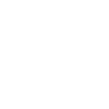
t = 0.00 s
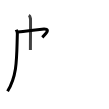
t = 2.75 s
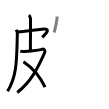
t = 5.50 s
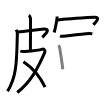
t = 8.50 s
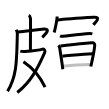
t = 11.25 s
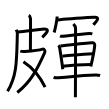
t = 14.00 s

The animated SVG that drew these frames (rendered in a browser with its animation timeline set to each time). Animation: 14 SMIL elements (animate=14); one cycle of 14.00 s.

<svg width="109px" height="109px" viewBox="0 0 px 109px" xmlns="http://www.w3.org/2000/svg" xmlns:xlink="http://www.w3.org/1999/xlink" xml:space="preserve" version="1.1"  baseProfile="full">
<path d="M16.27,29.7c0.38,1.14,1.16,1.75,1.08,4.11c-0.78,24.56,0.15,40.94-9.8,57.53" style="fill:none;stroke:black;stroke-width:3;opacity:0">
  <animate attributeType="CSS" attributeName="opacity" from="0" to="1" begin="0s" dur="1s" repeatCount="0" fill="freeze" />
</path>
<path d="M17.7,32.04c9.55-1.29,14.05-1.79,24.33-2.89c9.03-0.97,4.72,3.85,0.26,8.17" style="fill:none;stroke:black;stroke-width:3;opacity:0">
  <animate attributeType="CSS" attributeName="opacity" from="0" to="1" begin="1s" dur="1s" repeatCount="0" fill="freeze" />
</path>
<path d="M28.8,15.25c0.94,0.52,1.5,2.34,1.68,3.38c0.19,1.04-0.07,20.8-0.07,31.46" style="fill:none;stroke:black;stroke-width:3;opacity:0">
  <animate attributeType="CSS" attributeName="opacity" from="0" to="1" begin="2s" dur="1s" repeatCount="0" fill="freeze" />
</path>
<path d="M20.28,51.19c1.12,0.36,2.21,0.54,4.51,0.37c4.21-0.31,16.23-1.89,17.77-2.42c1.54-0.54,2.94,1.62,2.12,3.43C37,69.75,31,81.5,17.27,92.51" style="fill:none;stroke:black;stroke-width:3;opacity:0">
  <animate attributeType="CSS" attributeName="opacity" from="0" to="1" begin="3s" dur="1s" repeatCount="0" fill="freeze" />
</path>
<path d="M23.44,61.73c8.31,5.52,16.56,14.52,21.62,25.5" style="fill:none;stroke:black;stroke-width:3;opacity:0">
  <animate attributeType="CSS" attributeName="opacity" from="0" to="1" begin="4s" dur="1s" repeatCount="0" fill="freeze" />
</path>
<path d="M57.15,16.46c-0.09,3.78-2.23,13.68-3,15.94" style="fill:none;stroke:black;stroke-width:3;opacity:0">
  <animate attributeType="CSS" attributeName="opacity" from="0" to="1" begin="5s" dur="1s" repeatCount="0" fill="freeze" />
</path>
<path d="M57.14,19.98c5.21-0.69,26.67-2.2,36.98-2.75c7.84-0.42,0.22,6.39-0.75,7.56" style="fill:none;stroke:black;stroke-width:3;opacity:0">
  <animate attributeType="CSS" attributeName="opacity" from="0" to="1" begin="6s" dur="1s" repeatCount="0" fill="freeze" />
</path>
<path d="M60.09,35.89c0.78,0.37,2.2,0.45,2.98,0.37c7.5-0.81,17.79-2.27,26.55-2.74c1.29-0.07,2.07,0.17,2.72,0.36" style="fill:none;stroke:black;stroke-width:3;opacity:0">
  <animate attributeType="CSS" attributeName="opacity" from="0" to="1" begin="7s" dur="1s" repeatCount="0" fill="freeze" />
</path>
<path d="M58.34,45.35c0.54,0.47,1.22,1.82,1.32,2.44c0.8,4.93,2.16,13.44,3.12,21.42" style="fill:none;stroke:black;stroke-width:3;opacity:0">
  <animate attributeType="CSS" attributeName="opacity" from="0" to="1" begin="8s" dur="1s" repeatCount="0" fill="freeze" />
</path>
<path d="M60.41,46.02c8.16-0.9,26.06-3.07,31.63-3.21c2.3-0.06,2.78,1.22,2.68,2.62c-0.34,4.81-2.09,13.2-3.92,21.08" style="fill:none;stroke:black;stroke-width:3;opacity:0">
  <animate attributeType="CSS" attributeName="opacity" from="0" to="1" begin="9s" dur="1s" repeatCount="0" fill="freeze" />
</path>
<path d="M62.33,56.17c6.15-0.23,19-2.48,30.58-2.48" style="fill:none;stroke:black;stroke-width:3;opacity:0">
  <animate attributeType="CSS" attributeName="opacity" from="0" to="1" begin="10s" dur="1s" repeatCount="0" fill="freeze" />
</path>
<path d="M62.33,66.3c7.15-0.93,19.61-1.71,28.92-1.71" style="fill:none;stroke:black;stroke-width:3;opacity:0">
  <animate attributeType="CSS" attributeName="opacity" from="0" to="1" begin="11s" dur="1s" repeatCount="0" fill="freeze" />
</path>
<path d="M53.68,77.14c1.19,0.64,3.36,0.74,4.56,0.64c20.11-1.66,17.76-2.12,37.67-2.87c1.98-0.07,3.18,0.31,4.17,0.63" style="fill:none;stroke:black;stroke-width:3;opacity:0">
  <animate attributeType="CSS" attributeName="opacity" from="0" to="1" begin="12s" dur="1s" repeatCount="0" fill="freeze" />
</path>
<path d="M73.42,24.05c0.5,0.57,2.15,1.7,2.15,4.45c0,1.15-0.06,61.46-0.17,68.64" style="fill:none;stroke:black;stroke-width:3;opacity:0">
  <animate attributeType="CSS" attributeName="opacity" from="0" to="1" begin="13s" dur="1s" repeatCount="0" fill="freeze" />
</path>
</svg>
